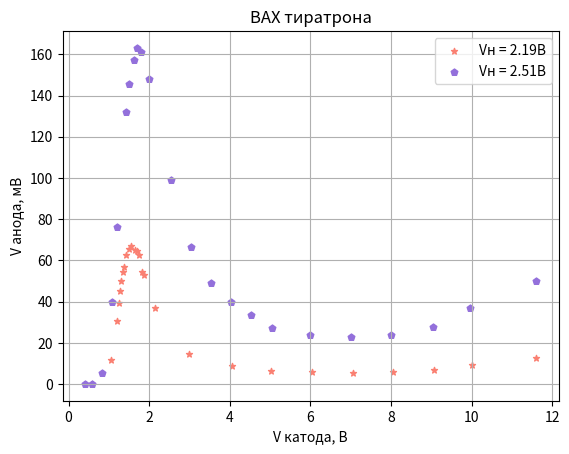
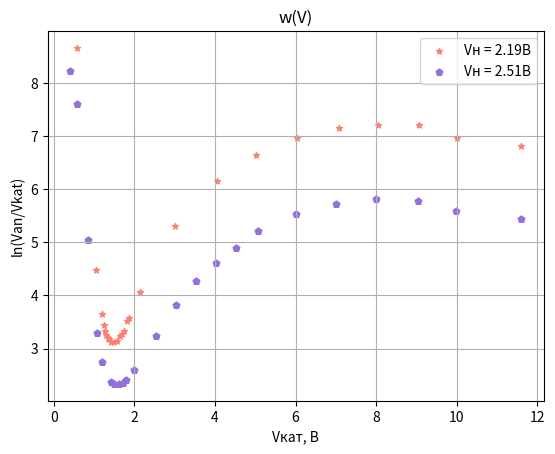

These figures' Python source, in order:
import matplotlib.pyplot as plt
import numpy as np

Vpr = 12 #V, пробоя

Vn1 = 2.19 #V
Vkat1 = [0.58, 1.05, 1.19, 1.24, 1.27, 1.30, 1.34, 1.37,
        1.43, 1.49, 1.56, 1.64, 1.74, 1.7, 1.82, 1.87,
        2.15, 3, 4.05, 5.03, 6.03, 7.07, 8.04, 9.07, 10, 11.6] #V

Van1 = [0.1, 11.8, 30.7, 39.3, 45.2, 49.8, 54.3, 56.9, 62.5,
       65.7, 66.9, 65.0, 62.8, 64.7, 54.3, 52.7, 36.8, 14.8,
       8.6, 6.5, 5.7, 5.5, 5.9, 6.7, 9.5, 12.6] #mV


Vn2 = 2.51 #v
Vkat2 = [11.6, 9.97, 9.05, 8, 7, 6, 5.06,
         4.53, 4.03, 3.53, 3.04, 2.53, 2, 1.79,
         1.62, 1.42, 1.71, 1.503, 1.2, 1.07, 0.84, 0.58, 0.41] #V

Van2 = [50.1, 37, 27.8, 24, 22.9, 23.7, 27.4, 33.6, 39.7,
        49.3, 66.6, 98.8, 148, 161, 157.2, 132.1, 163.1, 145.4,
        76.4, 39.9, 5.39, 0.29, 0.11] #mV


fig, ax = plt.subplots()

plt.scatter(Vkat1, Van1, color='salmon', marker='*', s = 20, label = 'Vн = 2.19В')
plt.scatter(Vkat2, Van2, color='mediumpurple', marker='p', s = 25, label = 'Vн = 2.51В')
plt.title('ВАХ тиратрона')
plt.xlabel('V катода, В')
plt.ylabel('V анода, мВ')
plt.legend()
plt.grid(True)

plt.savefig('ВАХ титратрона.png')
plt.show()


fig2, ax2 = plt.subplots()

# Вычисляем ln(Van1/Vkat1), преобразуя mV в V для Van1
ln_ratio1 = [ -1 * np.log((van/1000)/vkat) if vkat != 0 and van != 0 else 0 for van, vkat in zip(Van1, Vkat1)]

# Вычисляем ln(Van2/Vkat2), преобразуя mV в V для Van2
ln_ratio2 = [ -1 * np.log((van/1000)/vkat) if vkat != 0 and van != 0 else 0 for van, vkat in zip(Van2, Vkat2)]

plt.scatter(Vkat1, ln_ratio1, color='salmon', marker='*', s = 20, label = 'Vн = 2.19В')
plt.scatter(Vkat2, ln_ratio2, color='mediumpurple', marker='p', s = 25, label = 'Vн = 2.51В')
plt.title('w(V)')
plt.xlabel('Vкат, В')
plt.ylabel('ln(Van/Vkat)')
plt.legend()
plt.grid(True)

plt.savefig('ln_Van_Vkat_зависимость.png')
plt.show()

Emax = 1.6 * 10**(-19) * 1.71
Emin = 1.6 * 10**(-19) * 7.0
h = 6.6 * 10**(-34)
me = 9.1 * 10**(-31)

l = 10**(8) * (h * 2.23) / (32 * me * (Emin - Emax))**0.5 #Aнг
print('l = ', l)

U0 = (4 * Emax / 5 - 9 * Emin / 5) / (1.6 * 10**(-19))
print('U0 = ', U0)
